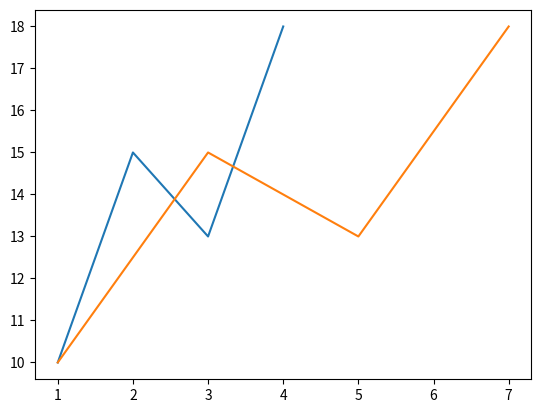

Reproduce this figure in Python.
import matplotlib.pyplot as plt

# Create a new figure
plt.figure()

# Plot some data
plt.plot([1, 2, 3, 4], [10, 15, 13, 18])

# Display the figure
plt.show()


plt.plot([1, 3, 5, 7], [10, 15, 13, 18])
plt.show()